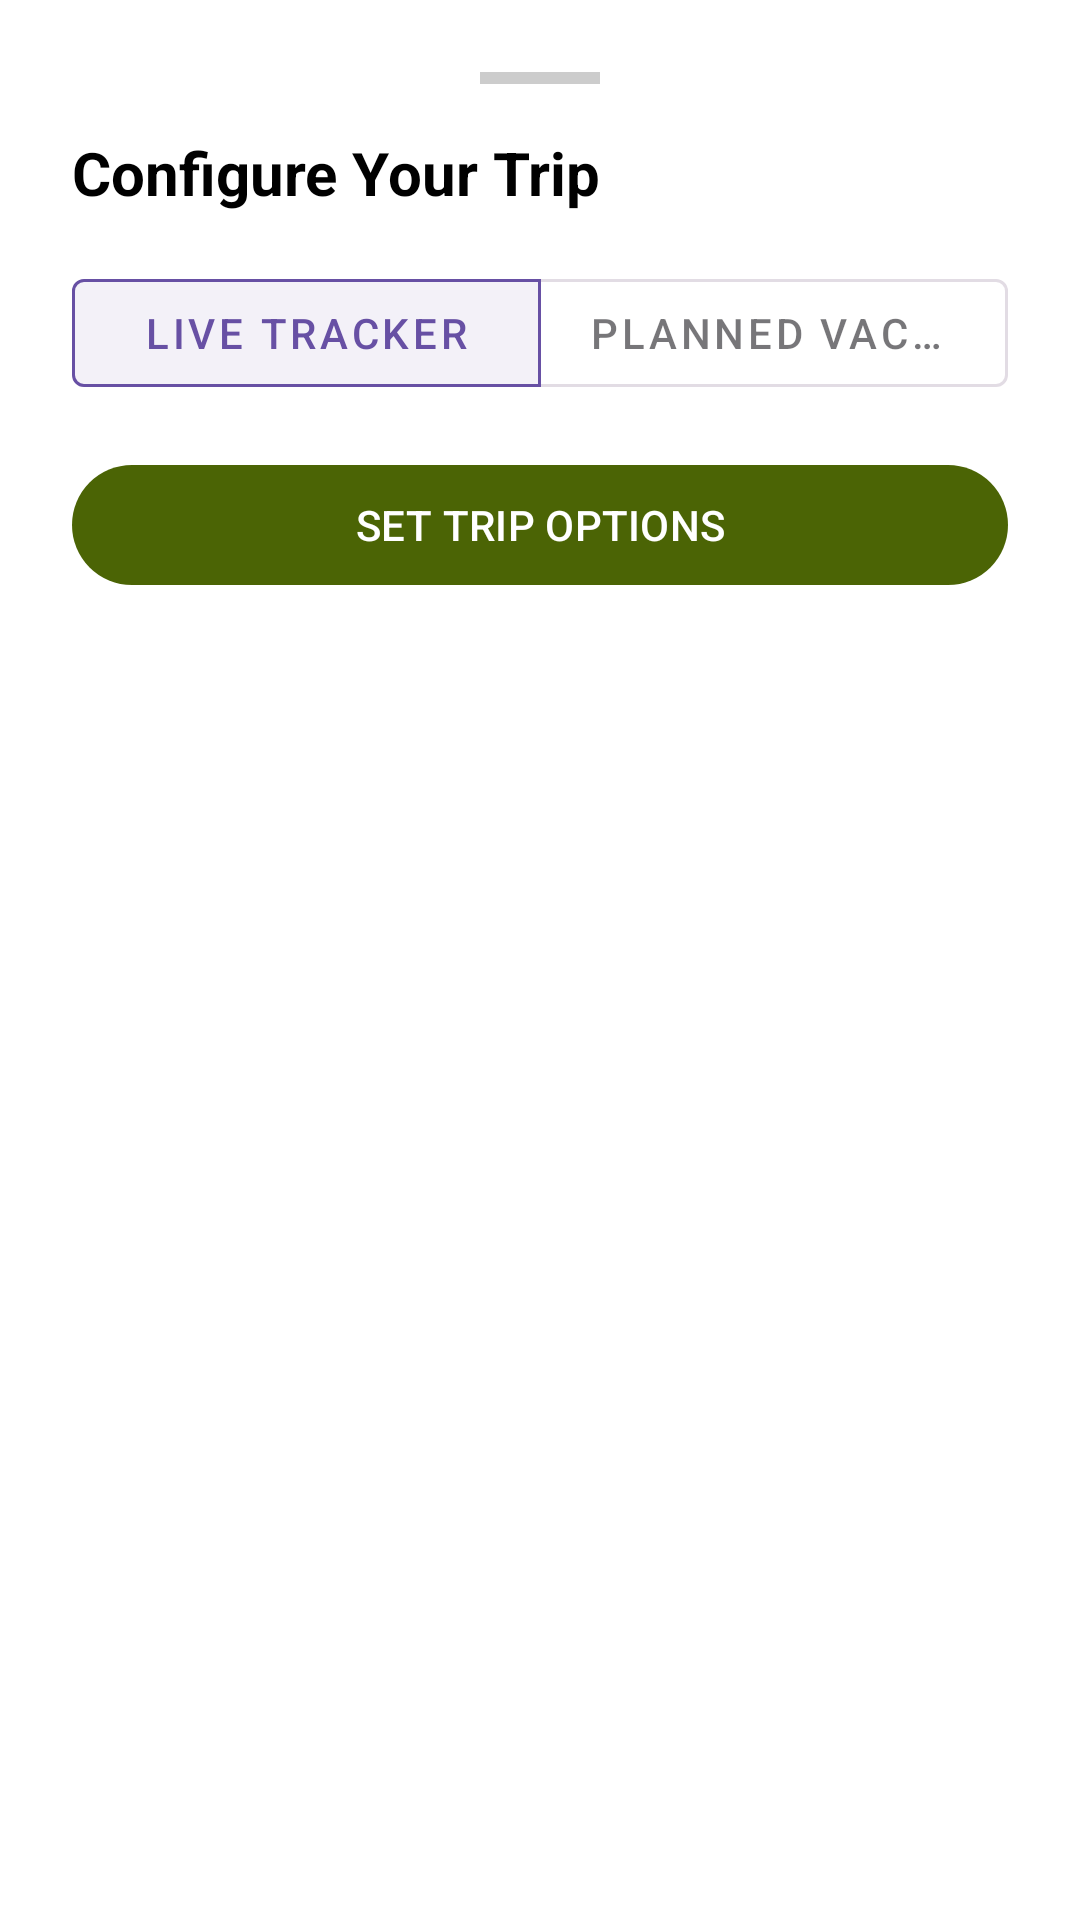

Reconstruct the res/layout file that produces this screen, plus the resources it refers to.
<!-- AndroidManifest.xml: application theme Theme.VOY -->
<!-- res/layout/trip_options_dialog_main.xml -->
<?xml version="1.0" encoding="utf-8"?>
<LinearLayout xmlns:android="http://schemas.android.com/apk/res/android"
    xmlns:app="http://schemas.android.com/apk/res-auto"
    android:layout_width="match_parent"
    android:layout_height="wrap_content"
    android:orientation="vertical"
    android:padding="24dp"
    android:background="@android:color/white">

    <View
        android:layout_width="40dp"
        android:layout_height="4dp"
        android:background="#CCCCCC"
        android:layout_gravity="center_horizontal"
        android:layout_marginBottom="16dp" />

    <TextView
        android:layout_width="wrap_content"
        android:layout_height="wrap_content"
        android:text="Configure Your Trip"
        android:textSize="20sp"
        android:textStyle="bold"
        android:textColor="@android:color/black"
        android:layout_marginBottom="16dp"/>

    <com.google.android.material.button.MaterialButtonToggleGroup
        android:id="@+id/toggleGroupMode"
        android:layout_width="match_parent"
        android:layout_height="wrap_content"
        android:layout_marginBottom="16dp"
        app:singleSelection="true"
        app:checkedButton="@+id/btnModeOpen">

        <com.google.android.material.button.MaterialButton
            android:id="@+id/btnModeOpen"
            style="@style/Widget.MaterialComponents.Button.OutlinedButton"
            android:layout_width="0dp"
            android:layout_height="wrap_content"
            android:layout_weight="1"
            android:text="Live Tracker" />

        <com.google.android.material.button.MaterialButton
            android:id="@+id/btnModePlanned"
            style="@style/Widget.MaterialComponents.Button.OutlinedButton"
            android:layout_width="0dp"
            android:layout_height="wrap_content"
            android:layout_weight="1"
            android:text="Planned Vacation" />
    </com.google.android.material.button.MaterialButtonToggleGroup>

    <LinearLayout
        android:id="@+id/plannedFieldsContainer"
        android:layout_width="match_parent"
        android:layout_height="wrap_content"
        android:orientation="vertical"
        android:visibility="gone"
        android:layout_marginBottom="16dp">

        <com.google.android.material.textfield.TextInputLayout
            style="@style/Widget.MaterialComponents.TextInputLayout.OutlinedBox"
            android:layout_width="match_parent"
            android:layout_height="wrap_content"
            android:hint="Destination City"
            android:layout_marginBottom="12dp">

            <com.google.android.material.textfield.TextInputEditText
                android:id="@+id/etDialogCity"
                android:layout_width="match_parent"
                android:layout_height="wrap_content"
                android:inputType="textCapWords"/>
        </com.google.android.material.textfield.TextInputLayout>

        <com.google.android.material.button.MaterialButton
            android:id="@+id/btnDialogSelectDates"
            style="@style/Widget.MaterialComponents.Button.TextButton"
            android:layout_width="match_parent"
            android:layout_height="wrap_content"
            app:icon="@drawable/baseline_not_started_24"
            android:text="Select Calendar Window" />

        <TextView
            android:id="@+id/tvDialogDatesDisplay"
            android:layout_width="wrap_content"
            android:layout_height="wrap_content"
            android:text="No dates selected"
            android:textColor="#777777"
            android:layout_gravity="center_horizontal" />
    </LinearLayout>

    <com.google.android.material.button.MaterialButton
        android:id="@+id/btnDialogConfirm"
        android:layout_width="match_parent"
        android:layout_height="wrap_content"
        android:text="SET TRIP OPTIONS"
        app:backgroundTint="#4B6405"/>

</LinearLayout>
<!-- resources referenced by this layout -->
<resources>
  <!-- drawable baseline_not_started_24 (drawable) -->
  <vector xmlns:android="http://schemas.android.com/apk/res/android" android:alpha="0.5" android:height="24dp" android:tint="#000000" android:viewportHeight="24" android:viewportWidth="24" android:width="24dp">
        
      <path android:fillColor="@android:color/white" android:pathData="M12,2C6.48,2 2,6.48 2,12c0,5.52 4.48,10 10,10s10,-4.48 10,-10C22,6.48 17.52,2 12,2zM11,16H9V8h2V16zM12,16V8l5,4L12,16z"/>
      
  </vector>
  <style name="Theme.VOY" parent="Base.Theme.VOY" />
  <style name="Base.Theme.VOY" parent="Theme.Material3.DayNight.NoActionBar">
          
          
  
      </style>
</resources>
